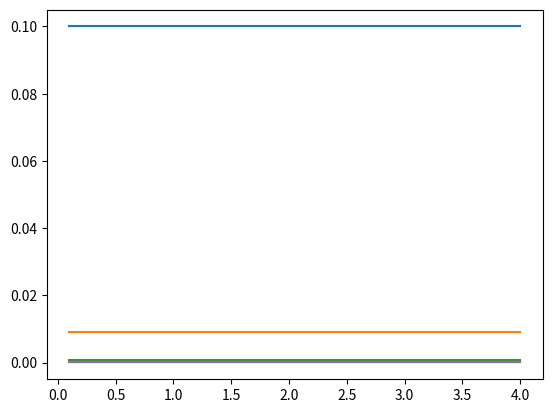

Python code for this plot:
import numpy as np 
import matplotlib.pyplot as plt 
import time

start_time = time.time()             # start time of execution of code
seed = 0.1;                          # seed value or starting value

rnum = 5                           # number of values 'r' takes. 
rlist = np.linspace(0.1,4,rnum)        # array storing all values of 'r'

plt.figure()                         # generating a figure element beforehand
x0 = seed                            # assigning the first element as the seed
x = [x0]
N = 5                               # N: Total number of steps for which the map is generated 
xlist = []                           # creating an empty list to store all x(n+1) maps for all r's

              # here begins TWO while loops. one with i computes a x map with N steps 
              # another one with j evluates x's for all set of r's              

n = np.linspace(1,N,N)               # n represents the list containing the number of steps taken

for j in range(len(rlist)):
	for i in n:
		rel = rlist[j]*x0*(1-x0)
		x.append(rel) 
		x0 = rel
	xlist.append(x)

xlistarr = np.asarray(xlist)
print(n)

for i in range(0,N):
	#print(rlist)
	#print(xlistarr[:,i])
	plt.plot(rlist,xlistarr[:,i])
	
plt.show()

print("--- %s seconds ---" % (time.time() - start_time))
